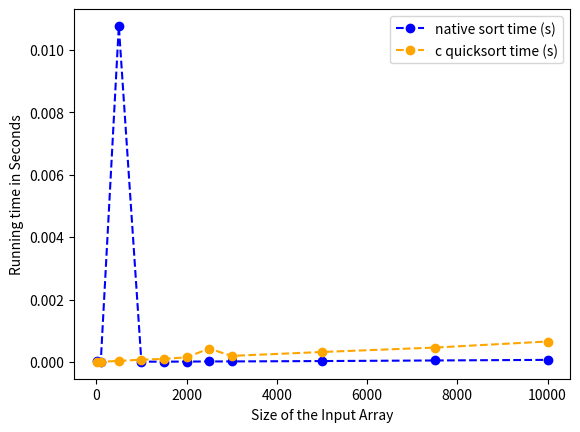

Python code for this plot:
import matplotlib.pyplot as plt
import numpy as np      # um zufällige arrays zu generieren
import time             # zur zeitmessung

# Laufzeit in C: Siehe Screenshot time_in_c.png
# Unit: ms, correspond to array_sizes
c_times_ms = [0.0006,0.0055,0.0332,0.0715,0.0977,0.1478,0.4277,0.1938,0.3188,0.4607,0.6547]
c_times = [x / 1000 for x in c_times_ms]
array_sizes =  [10, 100, 500, 1000, 1500, 2000, 2500, 3000, 5000, 7500, 10000]
p_times = []
for size in array_sizes:
    # ziehe ein zufälliges array
    np.random.seed(0)
    array = np.random.randint(low=0, high=1000000, size=size)
    start = time.time()
    # hier sortieren mit selection sort - wie geht das?
    array.sort()
    end = time.time()
    p_times.append(end-start) # die zeit in sekunden
print(p_times)
print(c_times)

x = array_sizes
y1 = p_times
y2 = c_times

plt.plot(x, y1 , color= "blue", linestyle='dashed', marker= "o", label= "native sort time (s)")
plt.plot(x, y2 , color= "orange", linestyle='dashed', marker= "o", label= "c quicksort time (s)")
plt.xlabel("Size of the Input Array")
plt.ylabel("Running time in Seconds")
plt.legend()
plt.show()

